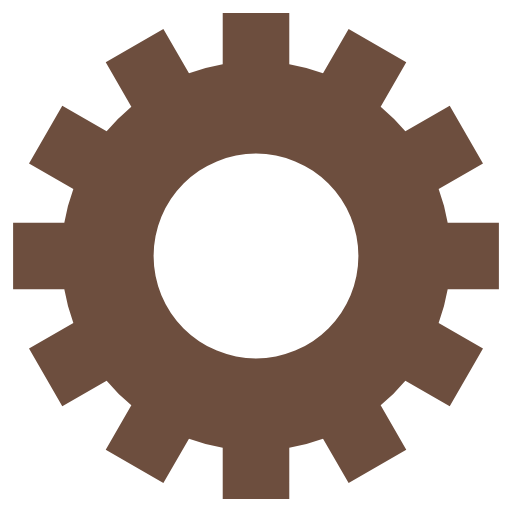
t = 0.00 s
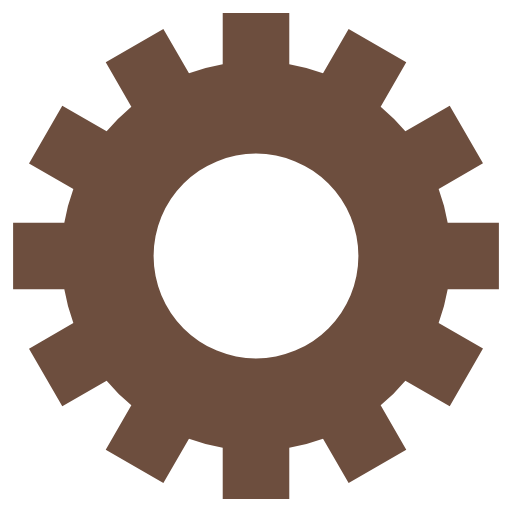
t = 1.43 s
t = 2.85 s: frame unchanged from t = 1.43 s, image omitted
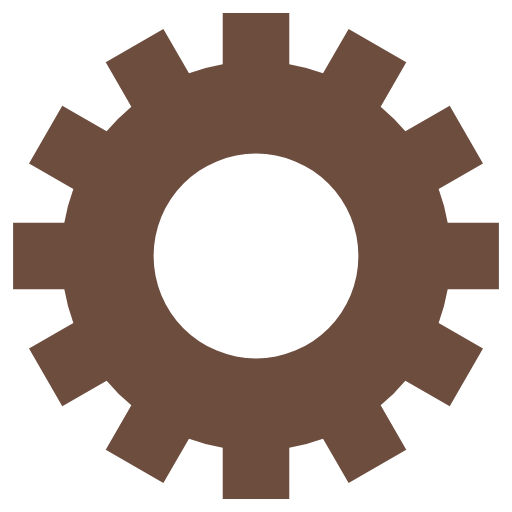
t = 4.28 s

The animated SVG that drew these frames (rendered in a browser with its animation timeline set to each time). Animation: 1 SMIL element (animateTransform=1); one cycle of 5.70 s, repeats indefinitely.

<svg class="lds-gear" width="200px"  height="200px"  xmlns="http://www.w3.org/2000/svg" xmlns:xlink="http://www.w3.org/1999/xlink" viewBox="0 0 100 100" preserveAspectRatio="xMidYMid" style="background: none;"><g transform="translate(50 50)">
<g transform="rotate(99.9672)">
<animateTransform attributeName="transform" type="rotate" values="0;360" keyTimes="0;1" dur="5.7s" repeatCount="indefinite"></animateTransform><path d="M37.43995192304605 -6.5 L47.43995192304605 -6.5 L47.43995192304605 6.5 L37.43995192304605 6.5 A38 38 0 0 1 35.67394948182593 13.090810836924174 L35.67394948182593 13.090810836924174 L44.33420351967032 18.090810836924174 L37.83420351967032 29.34914108612188 L29.17394948182593 24.34914108612188 A38 38 0 0 1 24.34914108612188 29.17394948182593 L24.34914108612188 29.17394948182593 L29.34914108612188 37.83420351967032 L18.090810836924184 44.33420351967032 L13.090810836924183 35.67394948182593 A38 38 0 0 1 6.5 37.43995192304605 L6.5 37.43995192304605 L6.500000000000001 47.43995192304605 L-6.499999999999995 47.43995192304606 L-6.499999999999996 37.43995192304606 A38 38 0 0 1 -13.09081083692417 35.67394948182593 L-13.09081083692417 35.67394948182593 L-18.09081083692417 44.33420351967032 L-29.34914108612187 37.834203519670325 L-24.349141086121872 29.173949481825936 A38 38 0 0 1 -29.17394948182592 24.34914108612189 L-29.17394948182592 24.34914108612189 L-37.83420351967031 29.349141086121893 L-44.33420351967031 18.0908108369242 L-35.67394948182592 13.090810836924193 A38 38 0 0 1 -37.43995192304605 6.5000000000000036 L-37.43995192304605 6.5000000000000036 L-47.43995192304605 6.500000000000004 L-47.43995192304606 -6.499999999999993 L-37.43995192304606 -6.499999999999994 A38 38 0 0 1 -35.67394948182593 -13.090810836924167 L-35.67394948182593 -13.090810836924167 L-44.33420351967032 -18.090810836924163 L-37.834203519670325 -29.34914108612187 L-29.173949481825936 -24.34914108612187 A38 38 0 0 1 -24.349141086121893 -29.17394948182592 L-24.349141086121893 -29.17394948182592 L-29.349141086121897 -37.834203519670304 L-18.0908108369242 -44.334203519670304 L-13.090810836924195 -35.67394948182592 A38 38 0 0 1 -6.500000000000005 -37.43995192304605 L-6.500000000000005 -37.43995192304605 L-6.500000000000007 -47.43995192304605 L6.49999999999999 -47.43995192304606 L6.499999999999992 -37.43995192304606 A38 38 0 0 1 13.090810836924149 -35.67394948182594 L13.090810836924149 -35.67394948182594 L18.090810836924142 -44.33420351967033 L29.349141086121847 -37.83420351967034 L24.349141086121854 -29.17394948182595 A38 38 0 0 1 29.17394948182592 -24.349141086121893 L29.17394948182592 -24.349141086121893 L37.834203519670304 -29.349141086121897 L44.334203519670304 -18.0908108369242 L35.67394948182592 -13.090810836924197 A38 38 0 0 1 37.43995192304605 -6.500000000000007 M0 -20A20 20 0 1 0 0 20 A20 20 0 1 0 0 -20" fill="#6d4e3e"></path></g></g></svg>